Run: headless pygame with SDL's dummy video driver; simulated clock (each Clock.tick advances the game by its frame time, no real sleeping); random seed 0; keys injected as events and as key.get_pressed() state; no mouse input.
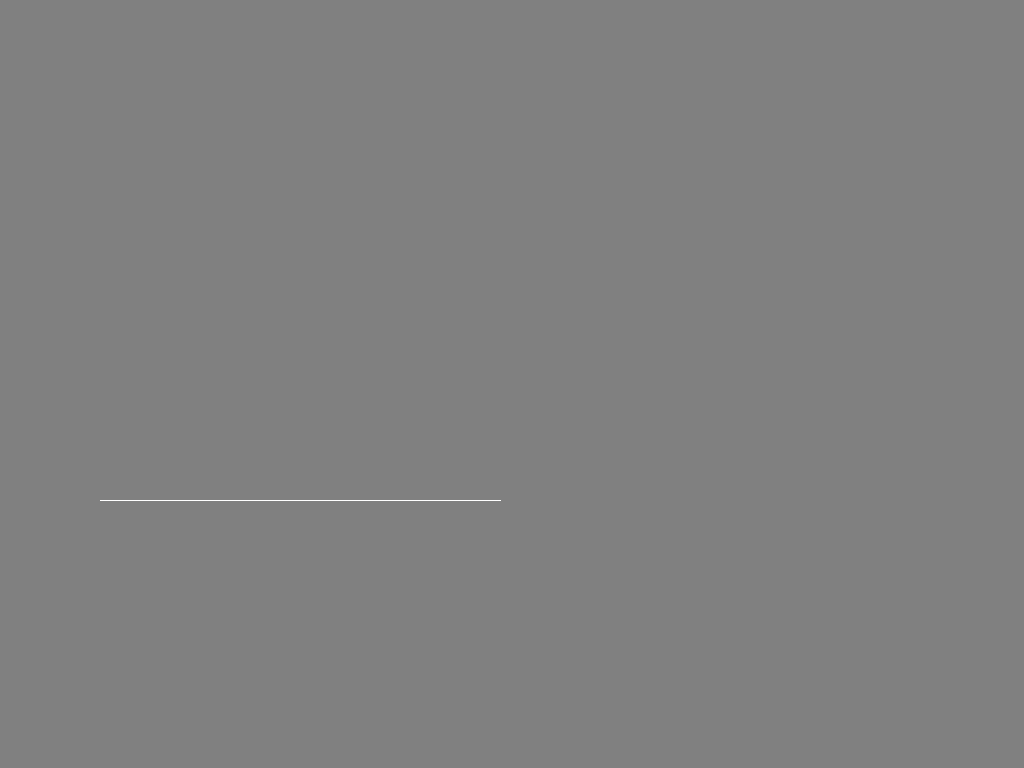
Frame 1 of 4 · flips 1–60 · no input
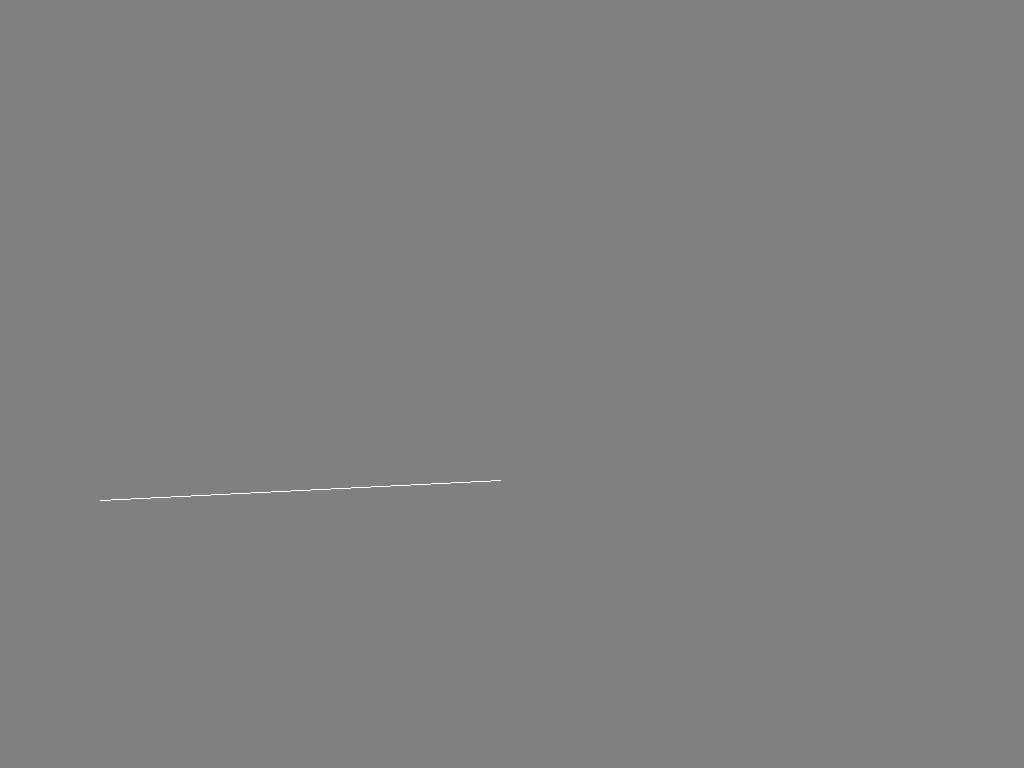
Frame 2 of 4 · flips 61–180 · tapped SPACE, RETURN · held RIGHT (→), D
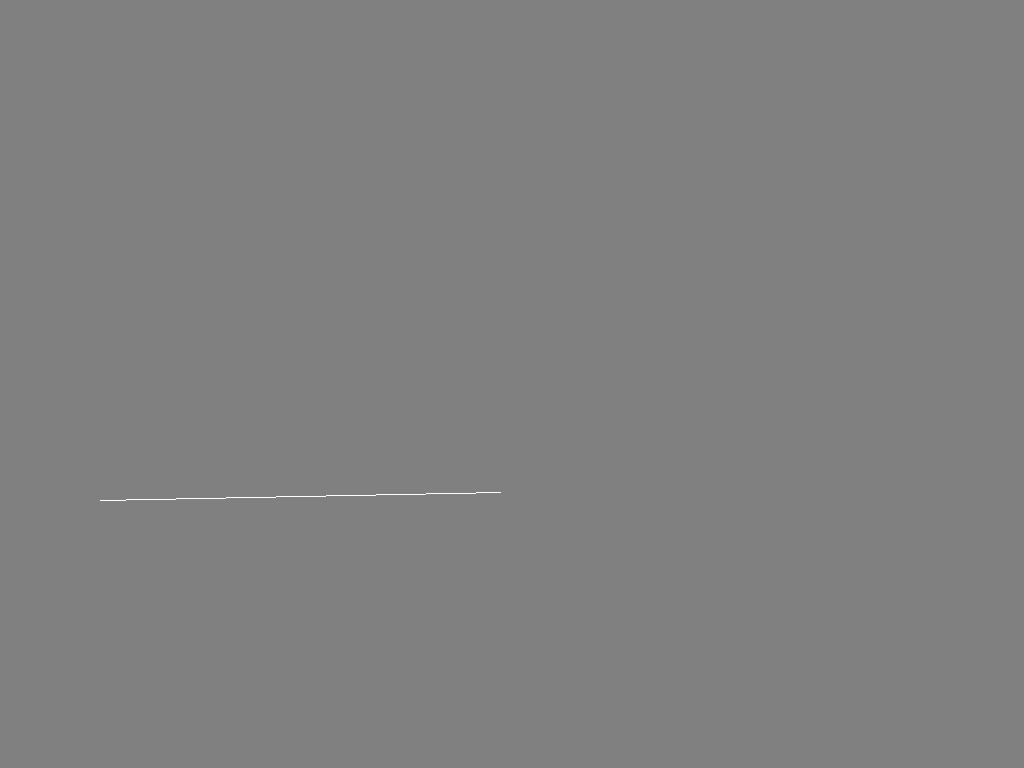
Frame 3 of 4 · flips 181–300 · held DOWN (↓), S
Frame 4 of 4 · flips 301–420 · held LEFT (←), A, UP (↑), W · screen same as frame 2, image omitted

The pygame program that drew these frames:

#!/usr/bin/python2

# vim: ts=4 sw=4 et

import pygame
import sys

pygame.init()

bg = pygame.Color(0x80808000)
fg = pygame.Color(0xFFFFFFFF)

class Node:
    def __init__(self, stiffness, mass):
        self.deflection = 0.0
        self.velocity = 0.0
        self.f_accum = 0.0
        self.stiffness = stiffness
        self.mass = mass

        self.damping = 2.0 # correct?
        self.spring = 20.0

    def update(self, ts):

        # Account for stored energy in deflection
        self.f_accum -= self.deflection * self.spring # Or something.... should spring be related to stiffness?
        # Actually, should probably be related to spring value - both return and acceleration

        # Apply damping
        self.f_accum -= self.velocity * self.stiffness * self.damping

        # Use f_accum to update velocity
        self.velocity += self.f_accum * ts

        self.f_accum = 0

        self.deflection += self.velocity * ts

    # Force on endpoint only!
    def force(self, f):
        self.f_accum += f # divide by stiffness / mass?

class Beam:
    # Data sructure: deflection at each node
    def __init__(self, nodes, stiffness):
        self.stiffness = stiffness
        self.nodes = [0.0 for _ in range(nodes)]
        return
    def update(self, ts):
        

        return


screen = pygame.display.set_mode((1024, 768), pygame.DOUBLEBUF)
strut = Beam(10, 1.0)
points = [(float(x)*100.0, 500.0) for x in range(10)]
counter = pygame.time.Clock()
point = Node(1.0, 1.0)

while 1:
    evt = pygame.event.poll()
    if evt.type == pygame.QUIT:
        sys.exit()
    elif evt.type == pygame.KEYDOWN:
        point.force(-100.0)

    ts = counter.tick() / 1000.0
    point.update(ts)

    screen.fill(bg)
 
    #pygame.draw.lines(screen, fg, False, points)
    pygame.draw.line(screen, fg, (100, 500), (500, 500 + point.deflection * 100.0))

    pygame.display.flip()
